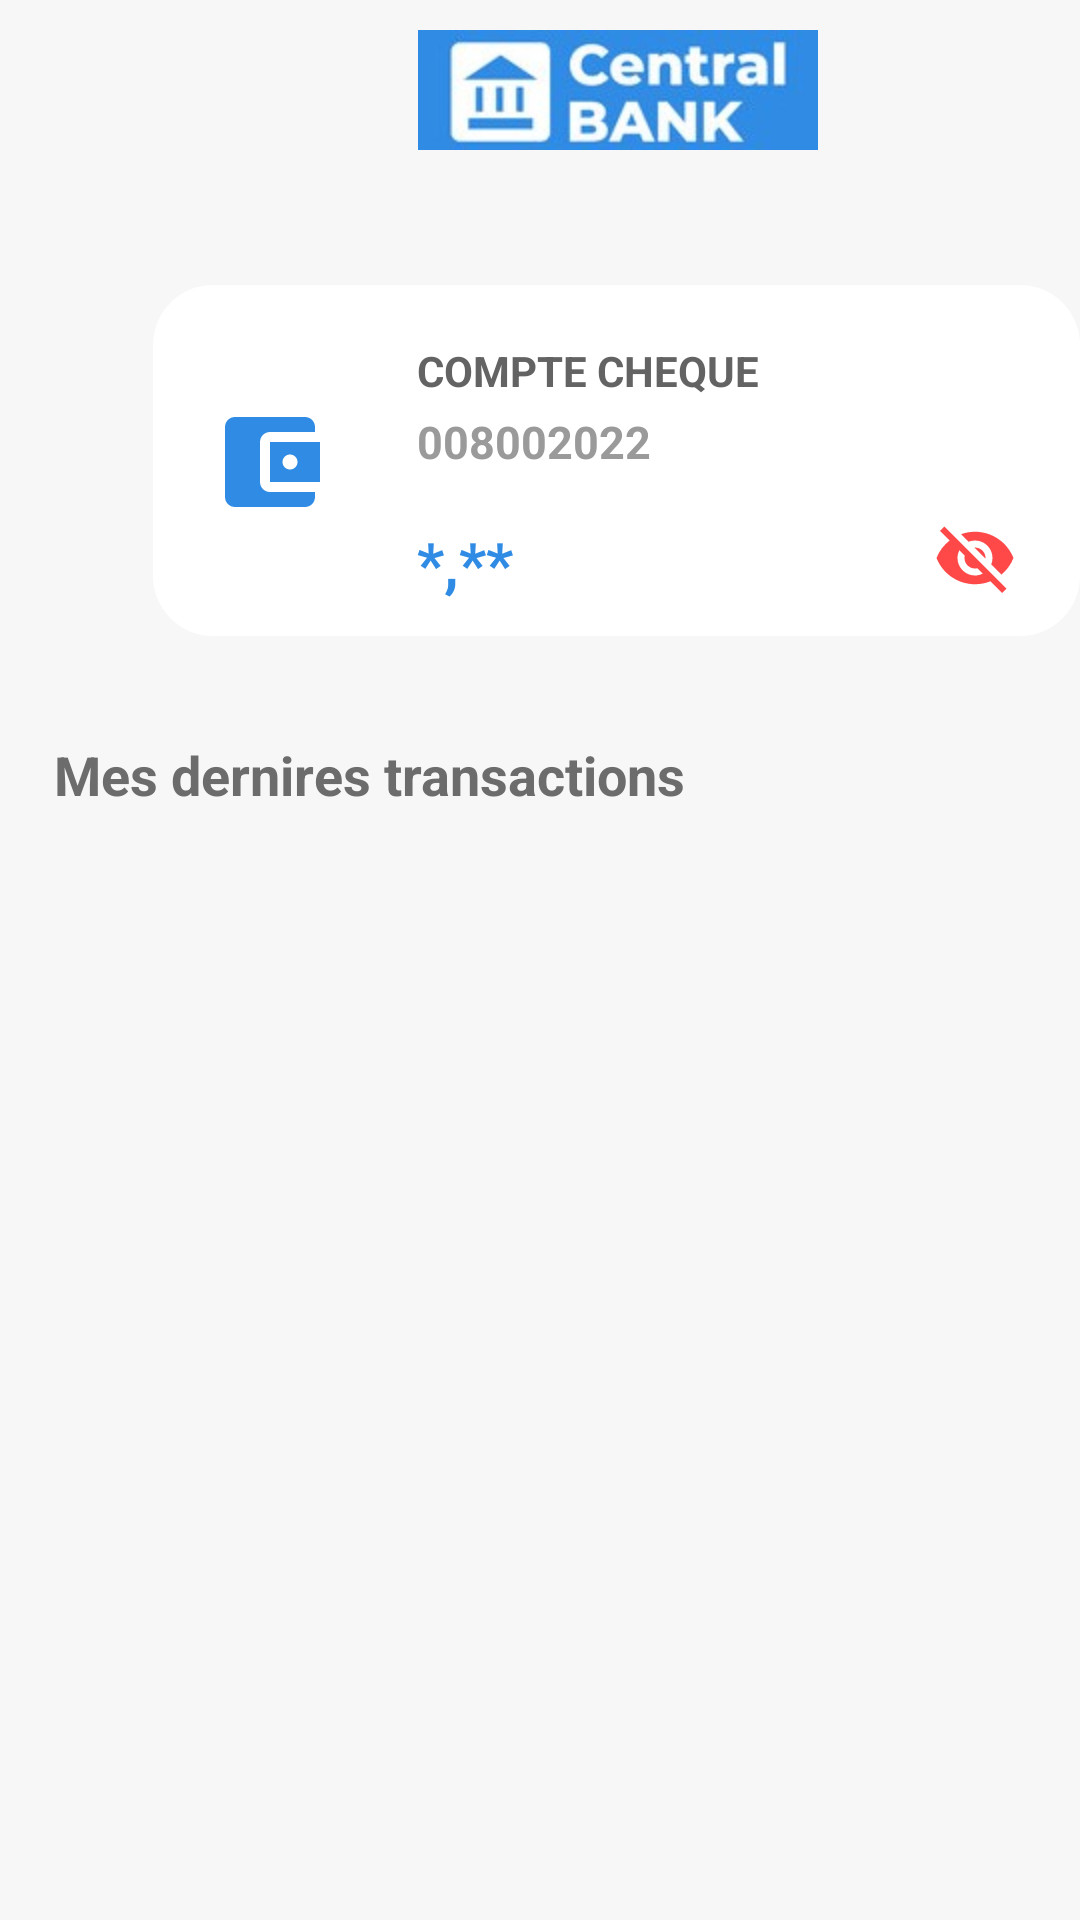

Here is an Android app screen rendered from its layout file. Give the layout XML and the strings, colors and styles it references.
<!-- AndroidManifest.xml: application theme Theme.CentralBank -->
<!-- res/layout/page_home.xml -->
<?xml version="1.0" encoding="utf-8"?>
<androidx.drawerlayout.widget.DrawerLayout
xmlns:android="http://schemas.android.com/apk/res/android"
	xmlns:tools="http://schemas.android.com/tools"
	android:id="@+id/drawer_layout"

	android:layout_width="match_parent"
android:layout_height="match_parent">


<LinearLayout
	android:id="@+id/main_content"
	android:layout_width="match_parent"
	android:layout_height="match_parent"
	android:orientation="vertical">

			<RelativeLayout android:id="@+id/content_container"
				android:layout_width="wrap_content"
				android:layout_height="wrap_content" >

				<View
					android:id="@+id/_bg__page_home"
					android:layout_width="412dp"
					android:layout_height="846dp"
					android:layout_marginLeft="0dp"
					android:layout_marginTop="0dp"
					android:background="@drawable/_bg__page_home_shape" />

				<View   android:id="@+id/rectangle_4"
					android:background="@drawable/rectangle_4_shape"
					android:layout_marginLeft="0dp"
					android:layout_marginTop="769dp"
					android:layout_width="414dp"
					android:layout_height="82dp" />

				<View   android:id="@+id/rectangle_5"
					android:background="@drawable/rectangle_5_shape"
					android:layout_marginLeft="0dp"
					android:layout_marginTop="0dp"
					android:layout_width="412dp"
					android:layout_height="60dp" />

				<ImageView android:id="@+id/free_sample_by_wix"
					android:src="@drawable/logo"
					android:contentDescription="free_sample_by_wix"
					android:layout_marginLeft="139dp"
					android:layout_marginTop="10dp"
					android:layout_width="134dp"
					android:layout_height="40dp" />

				<RelativeLayout android:id="@+id/groupe_6"
					android:layout_marginTop="782dp"
					android:layout_marginLeft="25dp"
					android:layout_width="wrap_content"
					android:layout_height="wrap_content"
					/>

				<ImageView android:id="@+id/transaction__2_"
					android:src="@drawable/virements_icon"
					android:contentDescription="_transaction__2_"
					android:layout_marginLeft="149dp"
					android:layout_marginTop="789dp"
					android:layout_width="42dp"
					android:layout_height="42dp" />


				<RelativeLayout android:id="@+id/home__1__ek1"
					android:layout_marginTop="787dp"
					android:layout_marginLeft="55dp"
					android:layout_width="wrap_content"
					android:layout_height="wrap_content"
					>

					<ImageView android:id="@+id/cercle"
						android:src="@drawable/cercle_icon"
						android:contentDescription="credit_card"
						android:layout_marginLeft="0dp"
						android:layout_marginTop="2dp"
						android:layout_width="44dp"
						android:layout_height="44dp" />

					<ImageView android:id="@+id/home10"
						android:src="@drawable/white_home"
						android:contentDescription="home__1__ek2"
						android:layout_marginLeft="8dp"
						android:layout_marginTop="10dp"
						android:layout_width="28dp"
						android:layout_height="28dp" />

				</RelativeLayout>

				<ImageView android:id="@+id/credit_card"
					android:src="@drawable/card_payment_icon"
					android:contentDescription="credit_card"
					android:layout_marginLeft="238dp"
					android:layout_marginTop="792dp"
					android:layout_width="40dp"
					android:layout_height="40dp" />

				<ImageView android:id="@+id/invoice"
					android:src="@drawable/content_icon"
					android:contentDescription="invoice"
					android:layout_marginLeft="322dp"
					android:layout_marginTop="792dp"
					android:layout_width="40dp"
					android:layout_height="40dp" />

				<ImageView android:id="@+id/_power"
					android:src="@drawable/white_power_icon"
					android:contentDescription="_power"
					android:layout_marginLeft="372dp"
					android:layout_marginTop="18dp"
					android:layout_width="26dp"
					android:layout_height="26dp" />

				<ImageView android:id="@+id/bell"
					android:src="@drawable/notifications_icon"
					android:contentDescription="bell"
					android:layout_marginLeft="330dp"
					android:layout_marginTop="18dp"
					android:layout_width="26dp"
					android:layout_height="26dp" />

				<ImageView android:id="@+id/gears"
					android:src="@drawable/white_settings_icon"
					android:contentDescription="gears"
					android:layout_marginLeft="17dp"
					android:layout_marginTop="17dp"
					android:layout_width="25dp"
					android:layout_height="25dp" />

				<View   android:id="@+id/rectangle_6"
					android:background="@drawable/rectangle_6_shape"
					android:layout_marginLeft="51dp"
					android:layout_marginTop="95dp"
					android:layout_width="311dp"
					android:layout_height="117dp" />

				<TextView android:id="@+id/compte_cheque"
					android:textStyle="bold"
					android:textSize="14sp"
					android:textColor="@color/compte_cheque_color"
					android:layout_marginLeft="139dp"
					android:layout_marginTop="114dp"
					android:layout_width="212dp"
					android:layout_height="26dp"
					android:text="@string/compte_cheque_string"
					/>

				<ImageView android:id="@+id/account"
					android:src="@drawable/account_wallet"
					android:contentDescription="account"
					android:layout_marginLeft="70dp"
					android:layout_marginTop="134dp"
					android:layout_width="40dp"
					android:layout_height="40dp" />

				<TextView android:id="@+id/rib"
					android:textStyle="bold"
					android:textSize="15sp"
					android:textColor="@color/rib_color"
					android:layout_marginLeft="139dp"
					android:layout_marginTop="137dp"
					android:layout_width="185dp"
					android:layout_height="26dp"
					android:text="@string/rib_string"
					/>

				<TextView android:id="@+id/solde1"
					android:textStyle="bold"
					android:textSize="20sp"
					android:textColor="@color/______color"
					android:layout_marginLeft="139dp"
					android:layout_marginTop="174dp"
					android:layout_width="115dp"
					android:layout_height="37dp"
					android:text="*,**"
					/>





				<RelativeLayout android:id="@+id/hidden"
					android:layout_marginTop="172dp"
					android:layout_marginLeft="311dp"
					android:layout_width="wrap_content"
					android:layout_height="wrap_content"
					>


					<ImageView android:id="@+id/HiddenEye"
						android:src="@drawable/red_eye_off"
						android:layout_marginLeft="0dp"
						android:layout_marginTop="0dp"
						android:layout_width="28dp"
						android:layout_height="28dp"
						/>

				</RelativeLayout>

				<TextView android:id="@+id/mes_derni_res__transactions"
					android:textStyle="bold"
					android:textSize="18sp"
					android:textColor="@color/mes_derni_res__transactions_color"
					android:layout_marginLeft="18dp"
					android:layout_marginTop="246dp"
					android:layout_width="321dp"
					android:layout_height="34dp"
					android:text="@string/mes_derni_res__transactions_string"
					/>


				


				<ListView
					android:id="@+id/listView"
					android:layout_width="376dp"
					android:layout_height="450dp"
					android:layout_marginTop="280dp"
					android:layout_centerHorizontal="true"
					/>

				

			</RelativeLayout>
</LinearLayout>
</androidx.drawerlayout.widget.DrawerLayout>
<!-- resources referenced by this layout -->
<resources>
  <color name="______color">#2f8be4</color>
  <color name="compte_cheque_color">#636363</color>
  <color name="mes_derni_res__transactions_color">#6c6c6c</color>
  <color name="rib_color">#9a9a9a</color>
  <color name="sold_mad_color">#18a325</color>
  <!-- drawable _bg__page_home_shape (drawable) -->
  <?xml version="1.0" encoding="utf-8"?>
  <shape xmlns:android="http://schemas.android.com/apk/res/android"
  	android:shape="rectangle" >
  	<solid android:color="@color/_bg__page_home_color" />
  </shape>
  <!-- drawable card_payment_icon (drawable) -->
  <vector android:height="28dp" android:tint="#2F8BE4"
      android:viewportHeight="24" android:viewportWidth="24"
      android:width="28dp" xmlns:android="http://schemas.android.com/apk/res/android">
      <path android:fillColor="@android:color/white" android:pathData="M20,4L4,4c-1.11,0 -1.99,0.89 -1.99,2L2,18c0,1.11 0.89,2 2,2h16c1.11,0 2,-0.89 2,-2L22,6c0,-1.11 -0.89,-2 -2,-2zM20,18L4,18v-6h16v6zM20,8L4,8L4,6h16v2z"/>
  </vector>
  <!-- drawable cercle_icon (drawable) -->
  <vector android:height="28dp" android:tint="#2F8BE4"
      android:viewportHeight="24" android:viewportWidth="24"
      android:width="28dp" xmlns:android="http://schemas.android.com/apk/res/android">
      <path android:fillColor="@android:color/white" android:pathData="M12,12m-10,0a10,10 0,1 1,20 0a10,10 0,1 1,-20 0"/>
  </vector>
  <!-- drawable rectangle_12_shape (drawable) -->
  <?xml version="1.0" encoding="utf-8"?>
  <shape xmlns:android="http://schemas.android.com/apk/res/android"
  	android:shape="rectangle" >
  	<solid android:color="@color/rectangle_4_color" />
  </shape>
  <!-- drawable rectangle_13_shape (drawable) -->
  <?xml version="1.0" encoding="utf-8"?>
  <shape xmlns:android="http://schemas.android.com/apk/res/android"
  	android:shape="rectangle" >
  	<solid android:color="@color/rectangle_4_color" />
  </shape>
  <!-- drawable rectangle_14_shape (drawable) -->
  <?xml version="1.0" encoding="utf-8"?>
  <shape xmlns:android="http://schemas.android.com/apk/res/android"
  	android:shape="rectangle" >
  	<solid android:color="@color/rectangle_4_color" />
  </shape>
  <!-- drawable rectangle_4_shape (drawable) -->
  <?xml version="1.0" encoding="utf-8"?>
  <shape xmlns:android="http://schemas.android.com/apk/res/android"
  	android:shape="rectangle" >
  	<corners android:topRightRadius="20dp"
  		android:topLeftRadius="20dp"/>
  	<stroke android:color="#2f8be4" android:width="1dp" />
  	<solid android:color="@color/rectangle_4_color" />
  </shape>
  <!-- drawable rectangle_6_shape (drawable) -->
  <?xml version="1.0" encoding="utf-8"?>
  <shape xmlns:android="http://schemas.android.com/apk/res/android"
  	android:shape="rectangle" >
  	<corners android:radius="20dp" />
  	<solid android:color="@color/rectangle_4_color" />
  </shape>
  <!-- drawable rectangle_7_shape (drawable) -->
  <?xml version="1.0" encoding="utf-8"?>
  <shape xmlns:android="http://schemas.android.com/apk/res/android"
  	android:shape="rectangle" >
  	<corners android:radius="10dp" />
  	<solid android:color="@color/rectangle_4_color" />
  </shape>
  <string name="_17_avril_string">17 Avril</string>
  <string name="_2023_string">2023</string>
  <string name="compte_cheque_string">COMPTE CHEQUE</string>
  <string name="mes_derni_res__transactions_string">Mes dernires  transactions</string>
  <string name="rib_string">008002022</string>
  <string name="sold_mad_string">+ 10000 MAD</string>
  <string name="type_de_la_transactions_string">Type de la transactions</string>
  <style name="Theme.CentralBank" parent="Base.Theme.CentralBank" />
  <color name="_bg__page_home_color">#F7F7F7</color>
  <color name="rectangle_4_color">#ffffff</color>
  <style name="Base.Theme.CentralBank" parent="Theme.Material3.DayNight.NoActionBar">
          
          
      </style>
</resources>
